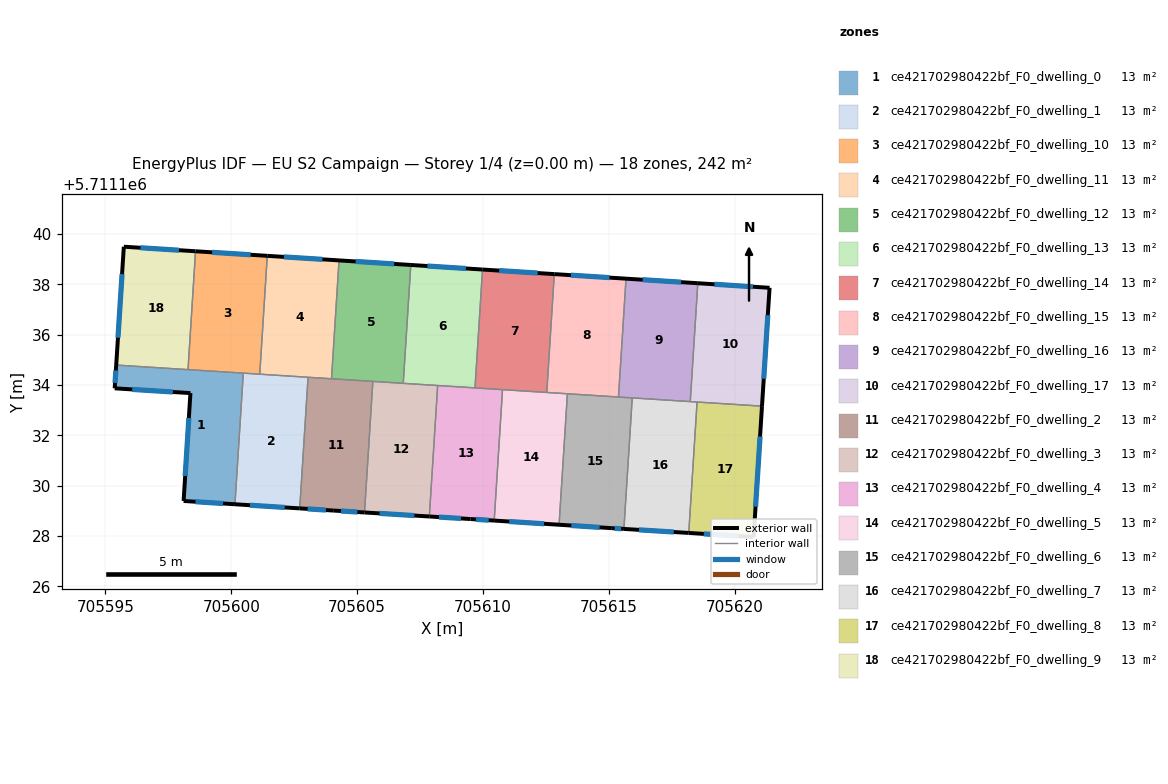
=== STOREY PLAN SPEC (per zone: floor XY polygon, exterior-wall plan segments, windows/doors) ===
zone 1: ce421702980422bf_F0_dwelling_0  (13.5 m²)
  floor: (705600.48, 5711134.47) (705600.15, 5711129.26) (705598.10, 5711129.39) (705598.38, 5711133.68) (705595.37, 5711133.87) (705595.43, 5711134.79)
  exterior wall: (705595.43, 5711134.79) – (705595.37, 5711133.87)  [0.9 m]
    window: (705595.41, 5711134.58) – (705595.38, 5711134.08)  [0.8 m²]
  exterior wall: (705598.10, 5711129.39) – (705600.15, 5711129.26)  [2.0 m]
    window: (705598.58, 5711129.36) – (705599.67, 5711129.29)  [1.8 m²]
  exterior wall: (705598.38, 5711133.68) – (705598.10, 5711129.39)  [4.3 m]
    window: (705598.31, 5711132.69) – (705598.17, 5711130.39)  [3.7 m²]
  exterior wall: (705595.37, 5711133.87) – (705598.38, 5711133.68)  [3.0 m]
    window: (705596.06, 5711133.83) – (705597.68, 5711133.72)  [2.6 m²]
  interior walls: 3
zone 2: ce421702980422bf_F0_dwelling_1  (13.5 m²)
  floor: (705603.05, 5711134.31) (705602.72, 5711129.10) (705600.15, 5711129.26) (705600.48, 5711134.47)
  exterior wall: (705600.15, 5711129.26) – (705602.72, 5711129.10)  [2.6 m]
    window: (705600.74, 5711129.22) – (705602.12, 5711129.14)  [2.2 m²]
  interior walls: 4
zone 3: ce421702980422bf_F0_dwelling_10  (13.5 m²)
  floor: (705601.43, 5711139.13) (705601.13, 5711134.43) (705598.28, 5711134.61) (705598.58, 5711139.32)
  exterior wall: (705601.43, 5711139.13) – (705598.58, 5711139.32)  [2.9 m]
    window: (705600.77, 5711139.18) – (705599.24, 5711139.27)  [2.5 m²]
  interior walls: 4
zone 4: ce421702980422bf_F0_dwelling_11  (13.5 m²)
  floor: (705604.28, 5711138.95) (705603.98, 5711134.25) (705601.13, 5711134.43) (705601.43, 5711139.13)
  exterior wall: (705604.28, 5711138.95) – (705601.43, 5711139.13)  [2.9 m]
    window: (705603.62, 5711139.00) – (705602.09, 5711139.09)  [2.5 m²]
  interior walls: 4
zone 5: ce421702980422bf_F0_dwelling_12  (13.5 m²)
  floor: (705607.13, 5711138.77) (705606.83, 5711134.07) (705603.98, 5711134.25) (705604.28, 5711138.95)
  exterior wall: (705607.13, 5711138.77) – (705604.28, 5711138.95)  [2.9 m]
    window: (705606.47, 5711138.81) – (705604.94, 5711138.91)  [2.5 m²]
  interior walls: 4
zone 6: ce421702980422bf_F0_dwelling_13  (13.5 m²)
  floor: (705609.98, 5711138.59) (705609.69, 5711133.89) (705606.83, 5711134.07) (705607.13, 5711138.77)
  exterior wall: (705609.98, 5711138.59) – (705607.13, 5711138.77)  [2.9 m]
    window: (705609.33, 5711138.63) – (705607.79, 5711138.73)  [2.5 m²]
  interior walls: 4
zone 7: ce421702980422bf_F0_dwelling_14  (13.5 m²)
  floor: (705612.84, 5711138.41) (705612.54, 5711133.71) (705609.69, 5711133.89) (705609.98, 5711138.59)
  exterior wall: (705612.84, 5711138.41) – (705609.98, 5711138.59)  [2.9 m]
    window: (705612.18, 5711138.45) – (705610.65, 5711138.55)  [2.5 m²]
  interior walls: 4
zone 8: ce421702980422bf_F0_dwelling_15  (13.5 m²)
  floor: (705615.69, 5711138.23) (705615.39, 5711133.52) (705612.54, 5711133.71) (705612.84, 5711138.41)
  exterior wall: (705615.69, 5711138.23) – (705612.84, 5711138.41)  [2.9 m]
    window: (705615.03, 5711138.27) – (705613.50, 5711138.37)  [2.5 m²]
  interior walls: 4
zone 9: ce421702980422bf_F0_dwelling_16  (13.5 m²)
  floor: (705618.54, 5711138.05) (705618.24, 5711133.34) (705615.39, 5711133.52) (705615.69, 5711138.23)
  exterior wall: (705618.54, 5711138.05) – (705615.69, 5711138.23)  [2.9 m]
    window: (705617.88, 5711138.09) – (705616.35, 5711138.19)  [2.5 m²]
  interior walls: 4
zone 10: ce421702980422bf_F0_dwelling_17  (13.5 m²)
  floor: (705621.39, 5711137.87) (705621.09, 5711133.16) (705618.24, 5711133.34) (705618.54, 5711138.05)
  exterior wall: (705621.39, 5711137.87) – (705618.54, 5711138.05)  [2.9 m]
    window: (705620.73, 5711137.91) – (705619.20, 5711138.00)  [2.5 m²]
  exterior wall: (705621.09, 5711133.16) – (705621.39, 5711137.87)  [4.7 m]
    window: (705621.16, 5711134.25) – (705621.32, 5711136.78)  [4.1 m²]
  interior walls: 3
zone 11: ce421702980422bf_F0_dwelling_2  (13.5 m²)
  floor: (705605.63, 5711134.14) (705605.30, 5711128.94) (705604.07, 5711129.01) (705602.72, 5711129.10) (705603.05, 5711134.31)
  exterior wall: (705604.07, 5711129.01) – (705605.30, 5711128.94)  [1.2 m]
    window: (705604.36, 5711128.99) – (705605.01, 5711128.95)  [1.1 m²]
  exterior wall: (705602.72, 5711129.10) – (705604.07, 5711129.01)  [1.4 m]
    window: (705603.03, 5711129.08) – (705603.76, 5711129.03)  [1.2 m²]
  interior walls: 4
zone 12: ce421702980422bf_F0_dwelling_3  (13.5 m²)
  floor: (705608.20, 5711133.98) (705607.87, 5711128.78) (705605.30, 5711128.94) (705605.63, 5711134.14)
  exterior wall: (705605.30, 5711128.94) – (705607.87, 5711128.78)  [2.6 m]
    window: (705605.89, 5711128.90) – (705607.27, 5711128.81)  [2.2 m²]
  interior walls: 4
zone 13: ce421702980422bf_F0_dwelling_4  (13.5 m²)
  floor: (705610.78, 5711133.82) (705610.45, 5711128.61) (705609.51, 5711128.67) (705607.87, 5711128.78) (705608.20, 5711133.98)
  exterior wall: (705609.51, 5711128.67) – (705610.45, 5711128.61)  [0.9 m]
    window: (705609.73, 5711128.66) – (705610.23, 5711128.63)  [0.8 m²]
  exterior wall: (705607.87, 5711128.78) – (705609.51, 5711128.67)  [1.6 m]
    window: (705608.25, 5711128.75) – (705609.13, 5711128.70)  [1.4 m²]
  interior walls: 4
zone 14: ce421702980422bf_F0_dwelling_5  (13.5 m²)
  floor: (705613.36, 5711133.65) (705613.03, 5711128.45) (705610.45, 5711128.61) (705610.78, 5711133.82)
  exterior wall: (705610.45, 5711128.61) – (705613.03, 5711128.45)  [2.6 m]
    window: (705611.05, 5711128.58) – (705612.43, 5711128.49)  [2.2 m²]
  interior walls: 4
zone 15: ce421702980422bf_F0_dwelling_6  (13.5 m²)
  floor: (705615.94, 5711133.49) (705615.60, 5711128.28) (705615.12, 5711128.31) (705613.03, 5711128.45) (705613.36, 5711133.65)
  exterior wall: (705615.12, 5711128.31) – (705615.60, 5711128.28)  [0.5 m]
    window: (705615.23, 5711128.31) – (705615.49, 5711128.29)  [0.4 m²]
  exterior wall: (705613.03, 5711128.45) – (705615.12, 5711128.31)  [2.1 m]
    window: (705613.51, 5711128.42) – (705614.64, 5711128.34)  [1.8 m²]
  interior walls: 4
zone 16: ce421702980422bf_F0_dwelling_7  (13.5 m²)
  floor: (705618.51, 5711133.33) (705618.18, 5711128.12) (705615.60, 5711128.28) (705615.94, 5711133.49)
  exterior wall: (705615.60, 5711128.28) – (705618.18, 5711128.12)  [2.6 m]
    window: (705616.20, 5711128.24) – (705617.58, 5711128.16)  [2.2 m²]
  interior walls: 4
zone 17: ce421702980422bf_F0_dwelling_8  (13.5 m²)
  floor: (705621.09, 5711133.16) (705620.76, 5711127.96) (705618.18, 5711128.12) (705618.51, 5711133.33)
  exterior wall: (705620.76, 5711127.96) – (705621.09, 5711133.16)  [5.2 m]
    window: (705620.84, 5711129.16) – (705621.01, 5711131.96)  [4.5 m²]
  exterior wall: (705618.18, 5711128.12) – (705620.76, 5711127.96)  [2.6 m]
    window: (705618.78, 5711128.08) – (705620.16, 5711128.00)  [2.2 m²]
  interior walls: 2
zone 18: ce421702980422bf_F0_dwelling_9  (13.5 m²)
  floor: (705598.58, 5711139.32) (705598.28, 5711134.61) (705595.43, 5711134.79) (705595.73, 5711139.50)
  exterior wall: (705595.73, 5711139.50) – (705595.43, 5711134.79)  [4.7 m]
    window: (705595.66, 5711138.41) – (705595.50, 5711135.88)  [4.1 m²]
  exterior wall: (705598.58, 5711139.32) – (705595.73, 5711139.50)  [2.9 m]
    window: (705597.92, 5711139.36) – (705596.39, 5711139.46)  [2.5 m²]
  interior walls: 2

=== DERIVED (storey summary) ===
Building: EU S2 Campaign
Storey: 1 of 4  (floor level z = 0.00 m)
Storey gross floor area: 242.4 m²
Zones on this storey: 18
  - ce421702980422bf_F0_dwelling_0: floor 13.5 m²; exterior wall 10.3 m (30.8 m²); 4 window(s) 8.9 m²; WWR 28.8%
  - ce421702980422bf_F0_dwelling_1: floor 13.5 m²; exterior wall 2.6 m (7.7 m²); 1 window(s) 2.2 m²; WWR 28.8%
  - ce421702980422bf_F0_dwelling_10: floor 13.5 m²; exterior wall 2.9 m (8.6 m²); 1 window(s) 2.5 m²; WWR 28.8%
  - ce421702980422bf_F0_dwelling_11: floor 13.5 m²; exterior wall 2.9 m (8.6 m²); 1 window(s) 2.5 m²; WWR 28.8%
  - ce421702980422bf_F0_dwelling_12: floor 13.5 m²; exterior wall 2.9 m (8.6 m²); 1 window(s) 2.5 m²; WWR 28.8%
  - ce421702980422bf_F0_dwelling_13: floor 13.5 m²; exterior wall 2.9 m (8.6 m²); 1 window(s) 2.5 m²; WWR 28.8%
  - ce421702980422bf_F0_dwelling_14: floor 13.5 m²; exterior wall 2.9 m (8.6 m²); 1 window(s) 2.5 m²; WWR 28.8%
  - ce421702980422bf_F0_dwelling_15: floor 13.5 m²; exterior wall 2.9 m (8.6 m²); 1 window(s) 2.5 m²; WWR 28.8%
  - ce421702980422bf_F0_dwelling_16: floor 13.5 m²; exterior wall 2.9 m (8.6 m²); 1 window(s) 2.5 m²; WWR 28.8%
  - ce421702980422bf_F0_dwelling_17: floor 13.5 m²; exterior wall 7.6 m (22.7 m²); 2 window(s) 6.6 m²; WWR 28.8%
  - ce421702980422bf_F0_dwelling_2: floor 13.5 m²; exterior wall 2.6 m (7.7 m²); 2 window(s) 2.2 m²; WWR 28.8%
  - ce421702980422bf_F0_dwelling_3: floor 13.5 m²; exterior wall 2.6 m (7.7 m²); 1 window(s) 2.2 m²; WWR 28.8%
  - ce421702980422bf_F0_dwelling_4: floor 13.5 m²; exterior wall 2.6 m (7.7 m²); 2 window(s) 2.2 m²; WWR 28.8%
  - ce421702980422bf_F0_dwelling_5: floor 13.5 m²; exterior wall 2.6 m (7.8 m²); 1 window(s) 2.2 m²; WWR 28.8%
  - ce421702980422bf_F0_dwelling_6: floor 13.5 m²; exterior wall 2.6 m (7.7 m²); 2 window(s) 2.2 m²; WWR 28.8%
  - ce421702980422bf_F0_dwelling_7: floor 13.5 m²; exterior wall 2.6 m (7.7 m²); 1 window(s) 2.2 m²; WWR 28.8%
  - ce421702980422bf_F0_dwelling_8: floor 13.5 m²; exterior wall 7.8 m (23.4 m²); 2 window(s) 6.7 m²; WWR 28.8%
  - ce421702980422bf_F0_dwelling_9: floor 13.5 m²; exterior wall 7.6 m (22.7 m²); 2 window(s) 6.6 m²; WWR 28.8%
Zone adjacency (shared interzone walls):
  - ce421702980422bf_F0_dwelling_0 ↔ ce421702980422bf_F0_dwelling_1
  - ce421702980422bf_F0_dwelling_0 ↔ ce421702980422bf_F0_dwelling_10
  - ce421702980422bf_F0_dwelling_0 ↔ ce421702980422bf_F0_dwelling_9
  - ce421702980422bf_F0_dwelling_1 ↔ ce421702980422bf_F0_dwelling_10
  - ce421702980422bf_F0_dwelling_1 ↔ ce421702980422bf_F0_dwelling_11
  - ce421702980422bf_F0_dwelling_1 ↔ ce421702980422bf_F0_dwelling_2
  - ce421702980422bf_F0_dwelling_10 ↔ ce421702980422bf_F0_dwelling_11
  - ce421702980422bf_F0_dwelling_10 ↔ ce421702980422bf_F0_dwelling_9
  - ce421702980422bf_F0_dwelling_11 ↔ ce421702980422bf_F0_dwelling_12
  - ce421702980422bf_F0_dwelling_11 ↔ ce421702980422bf_F0_dwelling_2
  - ce421702980422bf_F0_dwelling_12 ↔ ce421702980422bf_F0_dwelling_13
  - ce421702980422bf_F0_dwelling_12 ↔ ce421702980422bf_F0_dwelling_2
  - ce421702980422bf_F0_dwelling_12 ↔ ce421702980422bf_F0_dwelling_3
  - ce421702980422bf_F0_dwelling_13 ↔ ce421702980422bf_F0_dwelling_14
  - ce421702980422bf_F0_dwelling_13 ↔ ce421702980422bf_F0_dwelling_3
  - ce421702980422bf_F0_dwelling_13 ↔ ce421702980422bf_F0_dwelling_4
  - ce421702980422bf_F0_dwelling_14 ↔ ce421702980422bf_F0_dwelling_15
  - ce421702980422bf_F0_dwelling_14 ↔ ce421702980422bf_F0_dwelling_4
  - ce421702980422bf_F0_dwelling_14 ↔ ce421702980422bf_F0_dwelling_5
  - ce421702980422bf_F0_dwelling_15 ↔ ce421702980422bf_F0_dwelling_16
  - ce421702980422bf_F0_dwelling_15 ↔ ce421702980422bf_F0_dwelling_5
  - ce421702980422bf_F0_dwelling_15 ↔ ce421702980422bf_F0_dwelling_6
  - ce421702980422bf_F0_dwelling_16 ↔ ce421702980422bf_F0_dwelling_17
  - ce421702980422bf_F0_dwelling_16 ↔ ce421702980422bf_F0_dwelling_6
  - ce421702980422bf_F0_dwelling_16 ↔ ce421702980422bf_F0_dwelling_7
  - ce421702980422bf_F0_dwelling_17 ↔ ce421702980422bf_F0_dwelling_7
  - ce421702980422bf_F0_dwelling_17 ↔ ce421702980422bf_F0_dwelling_8
  - ce421702980422bf_F0_dwelling_2 ↔ ce421702980422bf_F0_dwelling_3
  - ce421702980422bf_F0_dwelling_3 ↔ ce421702980422bf_F0_dwelling_4
  - ce421702980422bf_F0_dwelling_4 ↔ ce421702980422bf_F0_dwelling_5
  - ce421702980422bf_F0_dwelling_5 ↔ ce421702980422bf_F0_dwelling_6
  - ce421702980422bf_F0_dwelling_6 ↔ ce421702980422bf_F0_dwelling_7
  - ce421702980422bf_F0_dwelling_7 ↔ ce421702980422bf_F0_dwelling_8